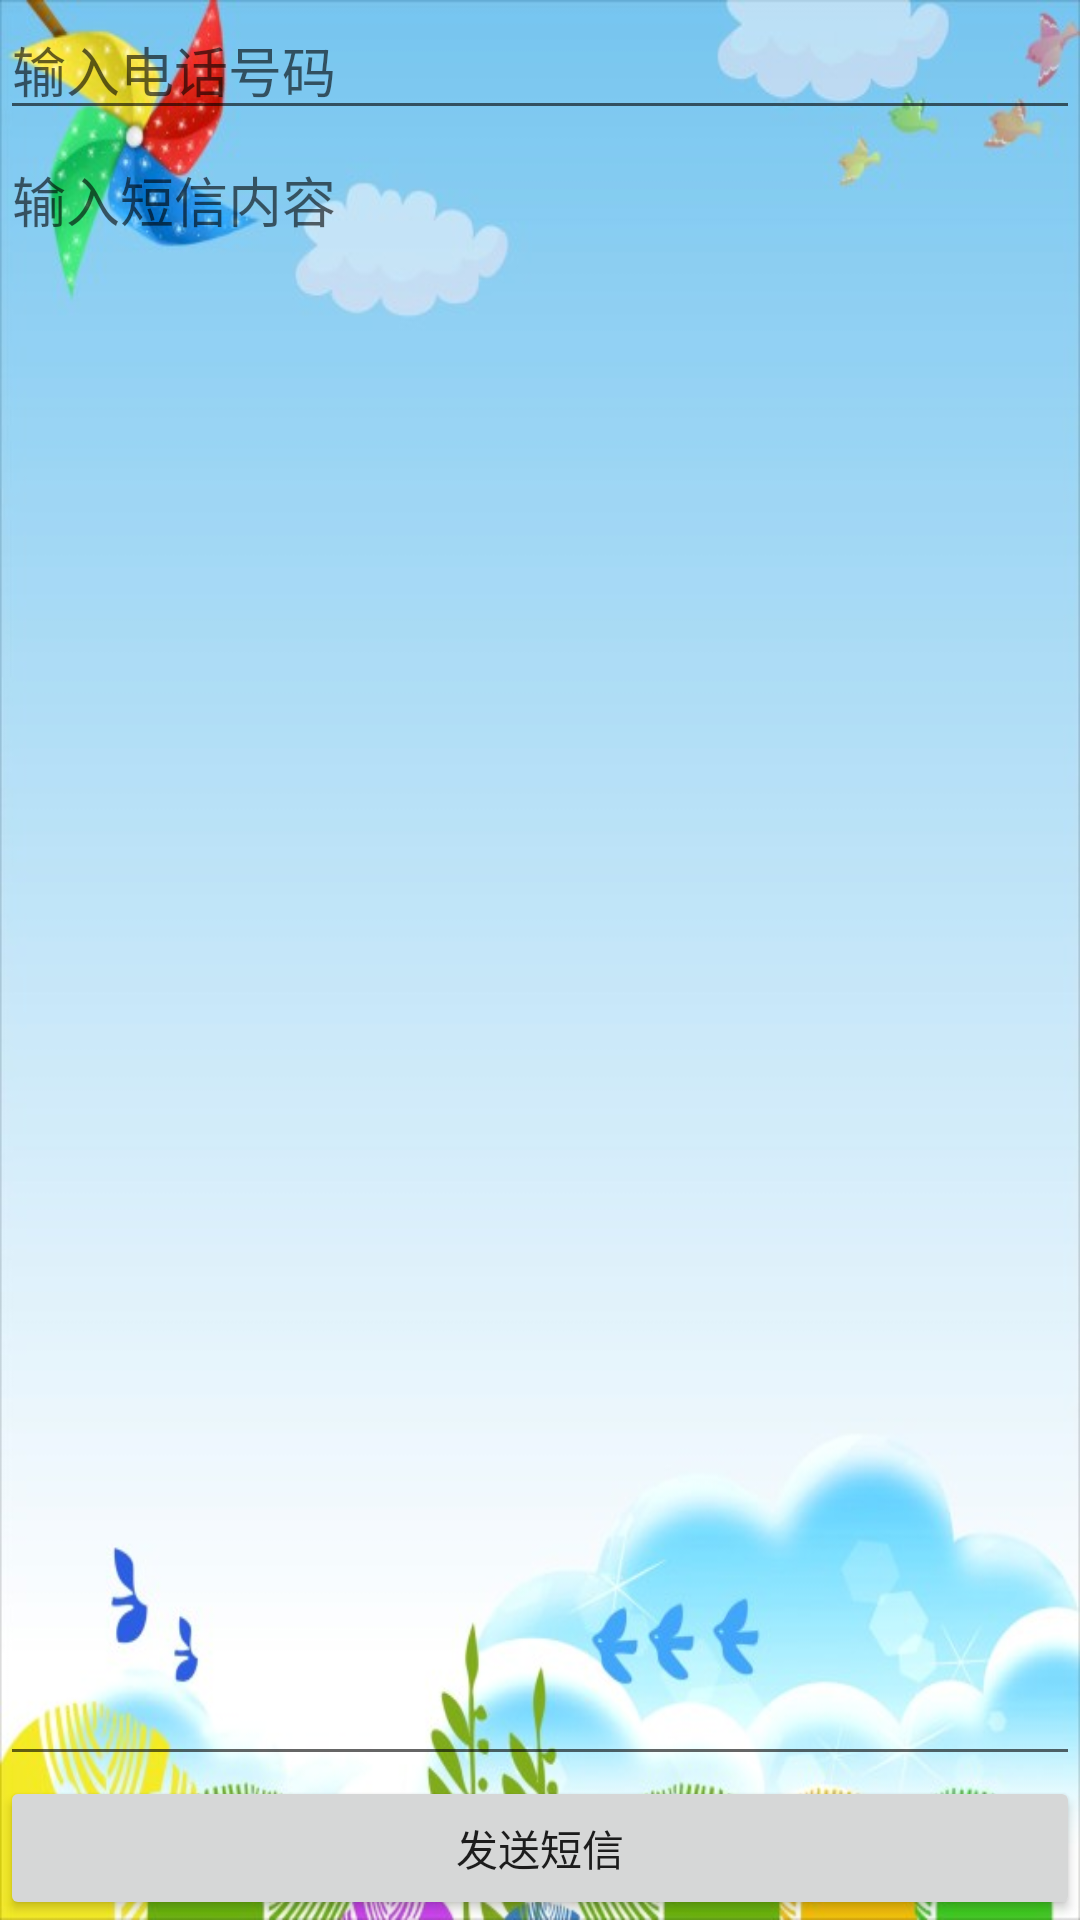

Produce the Android XML layout that renders to this screen, including the resource entries it uses.
<!-- AndroidManifest.xml: application theme AppTheme -->
<!-- res/layout/activity_sms_sender.xml -->
<?xml version="1.0" encoding="utf-8"?>
<LinearLayout xmlns:android="http://schemas.android.com/apk/res/android"
    xmlns:tools="http://schemas.android.com/tools"
    android:layout_width="match_parent"
    android:layout_height="match_parent"
    android:orientation="vertical"
    tools:context="zhaoliang.com.android52base.activity.day01.smssender.SmsSenderActivity">

    <EditText
        android:id="@+id/et_phone_num"
        android:layout_width="match_parent"
        android:layout_height="wrap_content"
        android:hint="@string/day01_values2" />

    <EditText
        android:id="@+id/et_sms_content"
        android:layout_width="match_parent"
        android:layout_height="0dp"
        android:layout_weight="1"
        android:gravity="top"
        android:hint="输入短信内容" />

    <Button
        android:onClick="sendSms"
        android:layout_width="match_parent"
        android:layout_height="wrap_content"
        android:text="@string/day01_values4" />
</LinearLayout>
<!-- resources referenced by this layout -->
<resources>
  <string name="day01_values2">输入电话号码</string>
  <string name="day01_values4">发送短信</string>
  <style name="AppTheme" parent="Theme.AppCompat.Light.NoActionBar">
          
          <item name="colorPrimary">@color/colorPrimary</item>
          <item name="colorPrimaryDark">@color/colorPrimaryDark</item>
          <item name="colorAccent">@color/colorAccent</item>
          <item name="android:windowBackground">@mipmap/bg</item>
          <item name="android:windowNoTitle">true</item>
          <item name="android:windowFullscreen">true</item>
      </style>
  <!-- not gathered from this repository: default colours our renderer supplied (Android Studio template values) -->
  <color name="colorPrimary">#FF6200EE</color>
  <color name="colorPrimaryDark">#FF3700B3</color>
  <color name="colorAccent">#FF03DAC5</color>
</resources>
